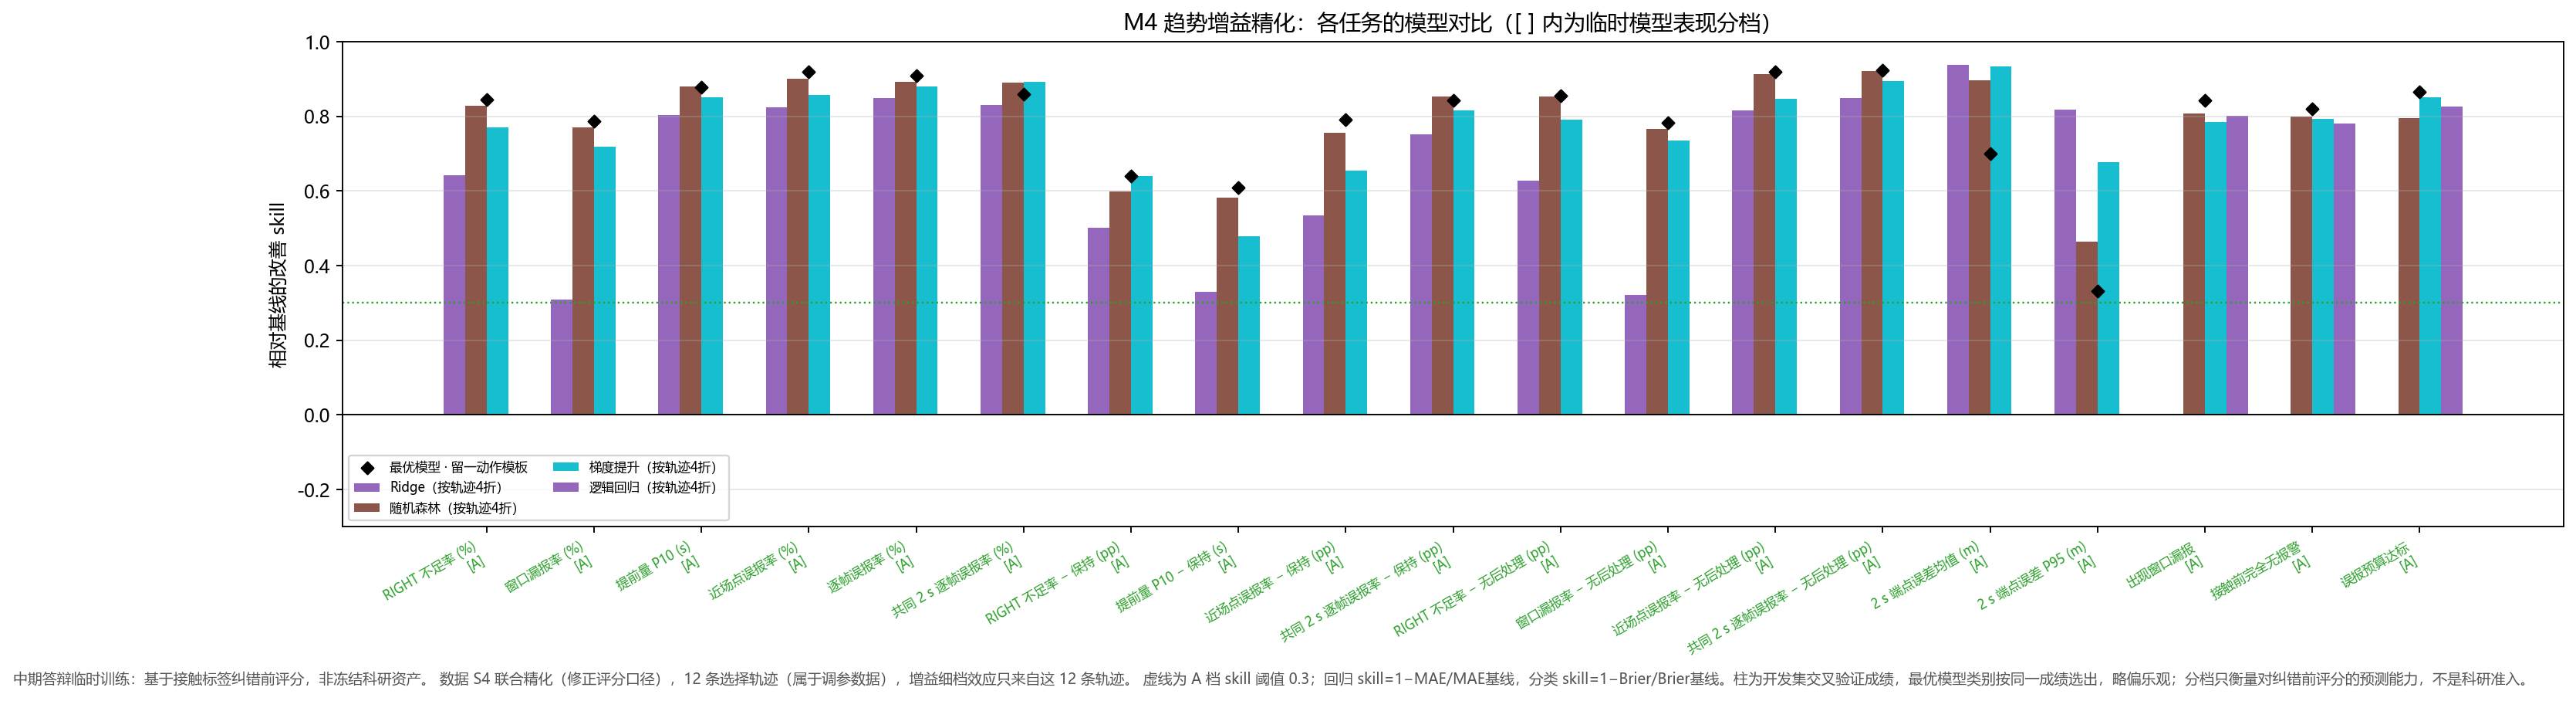

This chart was generated by the following Python code:
"""Tavotto entry: existing results only; no training, no simulation.
original_plot_code
"""
import sys
from pathlib import Path
LIBRARY=Path(__file__).resolve().parents[1]
SUPPORT=LIBRARY / "site-packages"
if str(SUPPORT) not in sys.path: sys.path.insert(0,str(SUPPORT))
from _support import draw

fig=draw('M4_趋势增益精化', 'fig01_模型对比与分档')
fig.savefig(Path(__file__).parent / 'M4__fig01_模型对比与分档.pdf')
